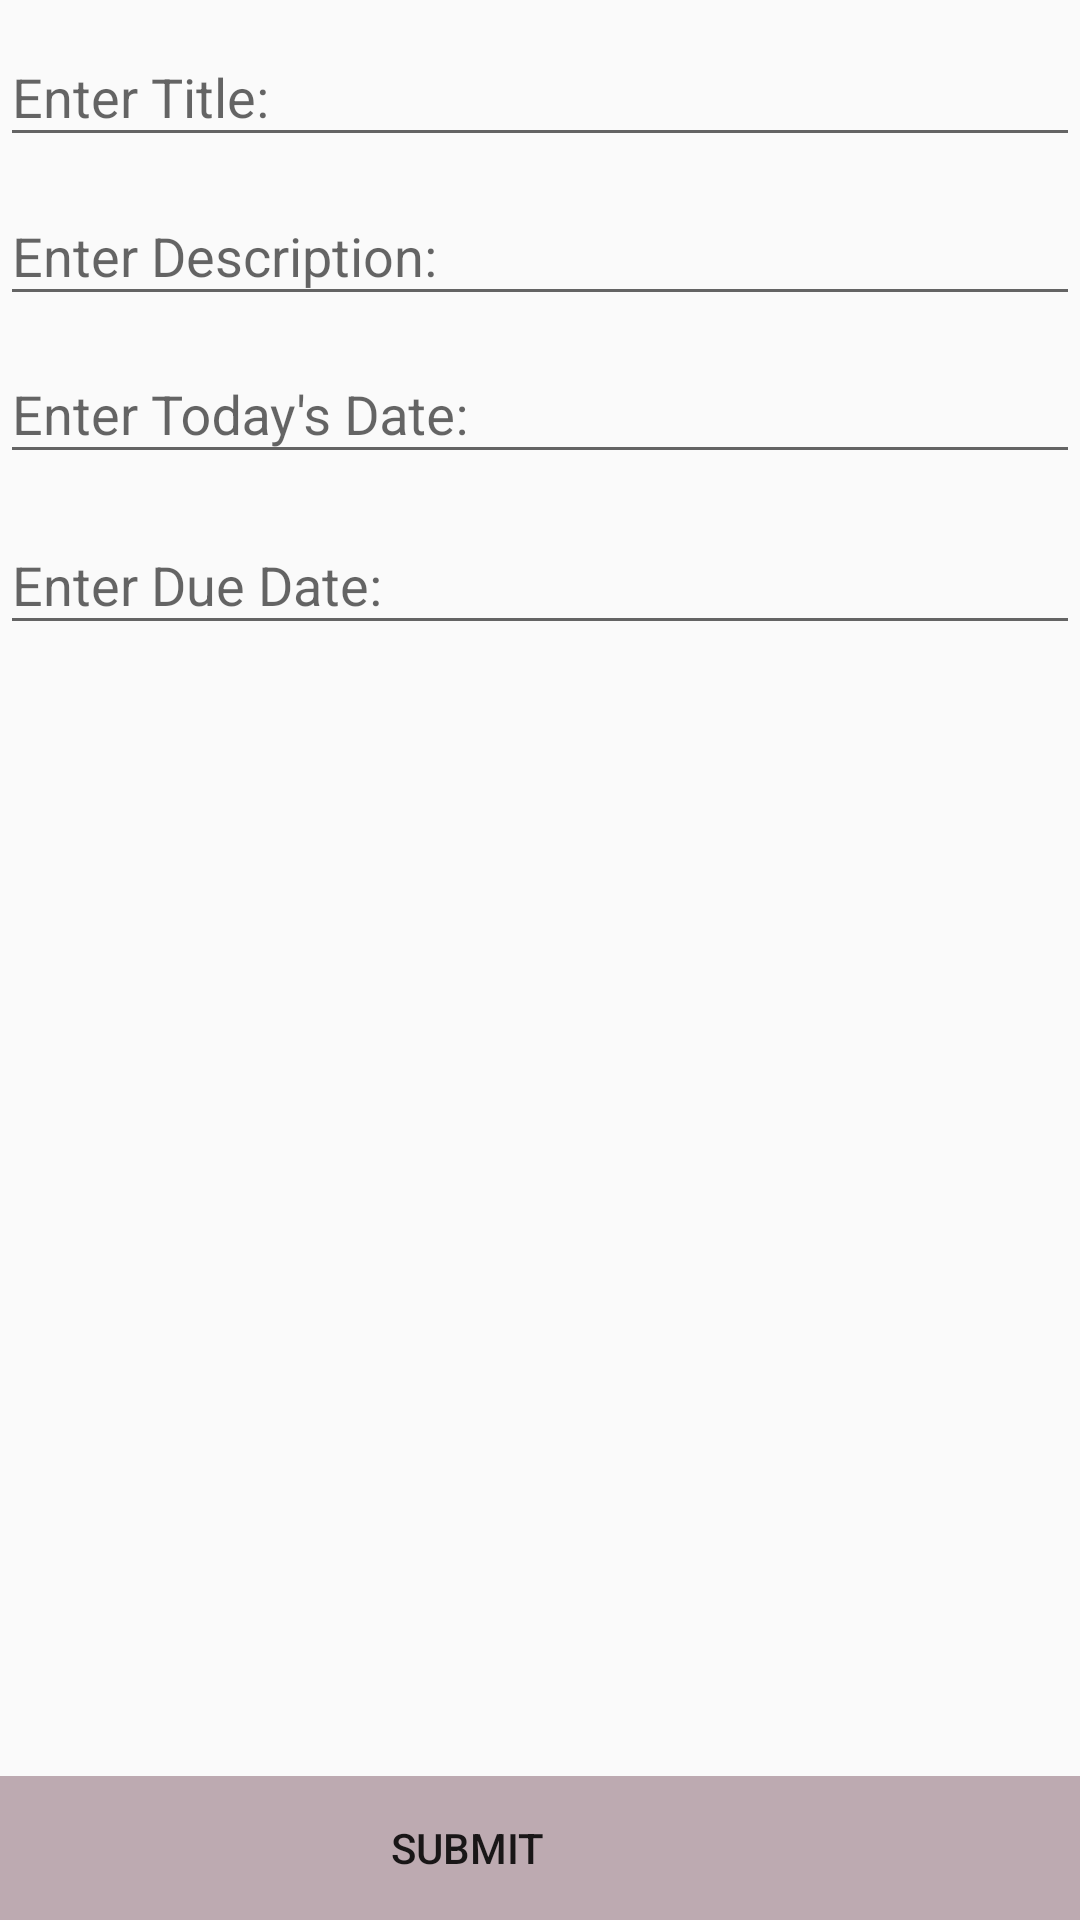

Here is an Android app screen rendered from its layout file. Give the layout XML and the strings, colors and styles it references.
<!-- AndroidManifest.xml: application theme AppTheme -->
<!-- res/layout/activity_new_to_do.xml -->
<?xml version="1.0" encoding="utf-8"?>
<androidx.constraintlayout.widget.ConstraintLayout xmlns:android="http://schemas.android.com/apk/res/android"
    xmlns:app="http://schemas.android.com/apk/res-auto"
    xmlns:tools="http://schemas.android.com/tools"
    android:layout_width="match_parent"
    android:layout_height="match_parent"
    tools:context=".NewToDo">

    <com.google.android.material.textfield.TextInputLayout
        android:id="@+id/edtTextTitleHolder"
        android:layout_width="match_parent"
        android:layout_height="wrap_content"
        app:layout_constraintBottom_toTopOf="@+id/edtTextDescriptionHolder"
        app:layout_constraintEnd_toEndOf="parent"
        app:layout_constraintHorizontal_bias="0.0"
        app:layout_constraintStart_toStartOf="parent"
        app:layout_constraintTop_toTopOf="parent"
        app:layout_constraintVertical_bias="0.147">

        <com.google.android.material.textfield.TextInputEditText
            android:id="@+id/edtTextTitle"
            android:layout_width="match_parent"
            android:layout_height="wrap_content"
            android:hint="@string/enter_title" />
    </com.google.android.material.textfield.TextInputLayout>

    <com.google.android.material.textfield.TextInputLayout
        android:id="@+id/edtTextDescriptionHolder"
        android:layout_width="match_parent"
        android:layout_height="wrap_content"
        android:layout_marginBottom="364dp"
        app:layout_constraintBottom_toBottomOf="parent"
        app:layout_constraintEnd_toEndOf="parent"
        app:layout_constraintHorizontal_bias="0.0"
        app:layout_constraintStart_toStartOf="parent"
        app:layout_constraintTop_toTopOf="parent"
        app:layout_constraintVertical_bias="0.237">

        <com.google.android.material.textfield.TextInputEditText
            android:id="@+id/edtTextDescription"
            android:layout_width="match_parent"
            android:layout_height="wrap_content"
            android:hint="@string/enter_description" />
    </com.google.android.material.textfield.TextInputLayout>

    <com.google.android.material.textfield.TextInputLayout
        android:id="@+id/edtTextDueDateHolder"
        android:layout_width="match_parent"
        android:layout_height="wrap_content"
        app:layout_constraintBottom_toBottomOf="parent"
        app:layout_constraintEnd_toEndOf="parent"
        app:layout_constraintHorizontal_bias="1.0"
        app:layout_constraintStart_toStartOf="parent"
        app:layout_constraintTop_toBottomOf="@+id/edtTextDescriptionHolder"
        app:layout_constraintVertical_bias="0.119">

        <com.google.android.material.textfield.TextInputEditText
            android:id="@+id/edtTextDueDate"
            android:layout_width="match_parent"
            android:layout_height="wrap_content"
            android:hint="@string/enter_due_date" />
    </com.google.android.material.textfield.TextInputLayout>

    <com.google.android.material.textfield.TextInputLayout
        android:id="@+id/edtTextTodayHolder"
        android:layout_width="match_parent"
        android:layout_height="wrap_content"
        app:layout_constraintBottom_toTopOf="@+id/edtTextDueDateHolder"
        app:layout_constraintEnd_toEndOf="parent"
        app:layout_constraintHorizontal_bias="0.0"
        app:layout_constraintStart_toStartOf="parent"
        app:layout_constraintTop_toBottomOf="@+id/edtTextDescriptionHolder"
        app:layout_constraintVertical_bias="0.071">

        <com.google.android.material.textfield.TextInputEditText
            android:id="@+id/edtTextToday"
            android:layout_width="match_parent"
            android:layout_height="wrap_content"
            android:hint="@string/enter_today_s_date" />
    </com.google.android.material.textfield.TextInputLayout>

    <Button
        android:id="@+id/btnSubmit"
        style="@style/Widget.AppCompat.Button.Borderless"
        android:layout_width="409dp"
        android:layout_height="wrap_content"
        android:background="@color/colorAccent"
        android:text="@string/submit"
        app:layout_constraintBottom_toBottomOf="parent"
        app:layout_constraintEnd_toEndOf="parent"
        app:layout_constraintHorizontal_bias="1.0"
        app:layout_constraintStart_toStartOf="parent"
        app:layout_constraintTop_toBottomOf="@+id/edtTextTodayHolder"
        app:layout_constraintVertical_bias="1.0" />
</androidx.constraintlayout.widget.ConstraintLayout>
<!-- resources referenced by this layout -->
<resources>
  <color name="colorAccent">#BDAAB1</color>
  <string name="enter_description">Enter Description:</string>
  <string name="enter_due_date">Enter Due Date:</string>
  <string name="enter_title">Enter Title:</string>
  <string name="enter_today_s_date">Enter Today\'s Date:</string>
  <string name="submit">Submit</string>
  <style name="AppTheme" parent="Theme.AppCompat.Light.DarkActionBar">
          
          <item name="colorPrimary">@color/colorPrimary</item>
          <item name="colorPrimaryDark">@color/colorPrimaryDark</item>
          <item name="colorAccent">@color/colorAccent</item>
      </style>
  <color name="colorPrimary">#008577</color>
  <color name="colorPrimaryDark">#00574B</color>
</resources>
